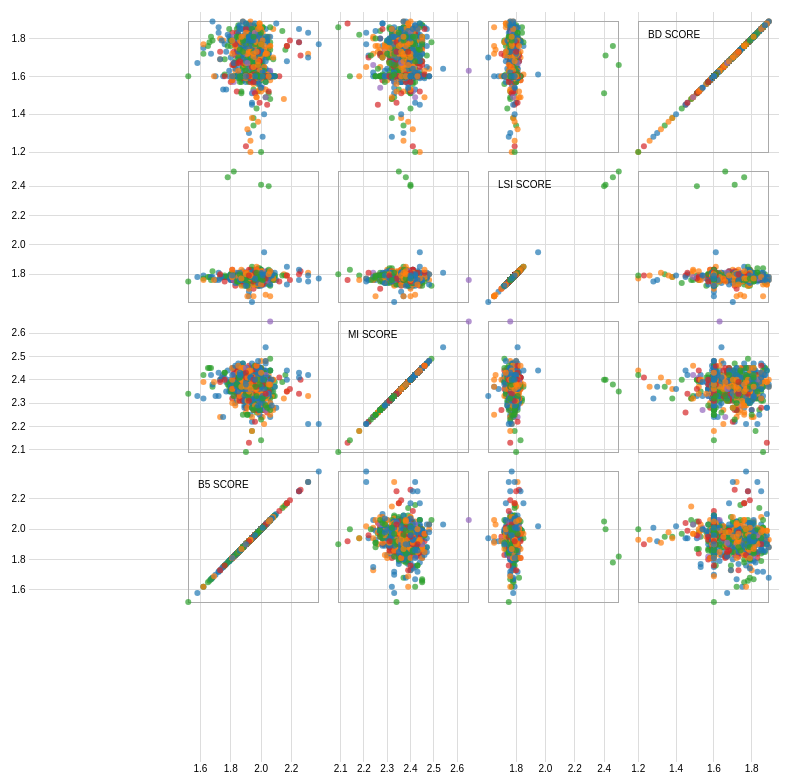
D3 v3 page, settled after 480 driven frames (8 s of simulated time); the page loaded 1 data file(s).



var width = 960,
    size = 150,
    padding = 19.5;

var x = d3.scale.linear()
    .range([padding / 2, size - padding / 2]);

var y = d3.scale.linear()
    .range([size - padding / 2, padding / 2]);

var xAxis = d3.svg.axis()
    .scale(x)
    .orient("bottom")
    .ticks(5);

var yAxis = d3.svg.axis()
    .scale(y)
    .orient("left")
    .ticks(5);

var color = d3.scale.category10();

d3.csv("data/correlate.csv", function(error, data) {
  if (error) throw error;

  var domainByTrait = {},
      traits = d3.keys(data[0]).filter(function(d) { return d !== "PERFORMANCE"; }),
      n = traits.length;
      
      traits.pop();
      console.log(traits);

  traits.forEach(function(trait) {
    domainByTrait[trait] = d3.extent(data, function(d) { return d[trait]; });
    console.log(domainByTrait[trait]);
  });

  xAxis.tickSize(size * n);
  yAxis.tickSize(-size * n);

  var svg = d3.select("body").append("svg")
      .attr("width", size * n + padding)
      .attr("height", size * n + padding)
    .append("g")
      .attr("transform", "translate(" + padding + "," + padding / 2 + ")");

  svg.selectAll(".x.axis")
      .data(traits)
    .enter().append("g")
      .attr("class", "x axis")
      .attr("transform", function(d, i) { return "translate(" + (n - i - 1) * size + ",0)"; })
      .each(function(d) { x.domain(domainByTrait[d]); d3.select(this).call(xAxis); });

  svg.selectAll(".y.axis")
      .data(traits)
    .enter().append("g")
      .attr("class", "y axis")
      .attr("transform", function(d, i) { return "translate(0," + i * size + ")"; })
      .each(function(d) { y.domain(domainByTrait[d]); d3.select(this).call(yAxis); });

  var cell = svg.selectAll(".cell")
      .data(cross(traits, traits))
    .enter().append("g")
      .attr("class", "cell")
      .attr("transform", function(d) { return "translate(" + (n - d.i - 1) * size + "," + d.j * size + ")"; })
      .each(plot);

  // Titles for the diagonal.
  cell.filter(function(d) { return d.i === d.j; }).append("text")
      .attr("x", padding)
      .attr("y", padding)
      .attr("dy", ".71em")
      .text(function(d) { return d.x; });

  function plot(p) {
    var cell = d3.select(this);

    x.domain(domainByTrait[p.x]);
    y.domain(domainByTrait[p.y]);

    cell.append("rect")
        .attr("class", "frame")
        .attr("x", padding / 2)
        .attr("y", padding / 2)
        .attr("width", size - padding)
        .attr("height", size - padding);

    cell.selectAll("circle")
        .data(data)
      .enter().append("circle")
        .attr("cx", function(d) { return x(d[p.x]); })
        .attr("cy", function(d) { return y(d[p.y]); })
        .attr("r", 3)
        .style("fill", function(d) { return color(d.PERFORMANCE); });
  }

  function cross(a, b) {
    var c = [], n = a.length, m = b.length, i, j;
    for (i = -1; ++i < n;) for (j = -1; ++j < m;) c.push({x: a[i], i: i, y: b[j], j: j});
    return c;
  }

  d3.select(self.frameElement).style("height", size * n + padding + 20 + "px");
});



### data: data/correlate.csv
BD SCORE, LSI SCORE, MI SCORE, B5 SCORE, PERFORMANCE, CID
1.83, 1.76, 2.43, 1.72, Excellent, C1
1.81, 1.81, 2.42, 2.05, GOOD, C10
1.81, 1.79, 2.34, 1.90, Excellent, C100
1.60, 1.79, 2.40, 2.00, POOR, C1000
1.60, 1.79, 2.41, 1.90, POOR, C1001
1.60, 1.80, 2.30, 2.02, Excellent, C1002
1.60, 1.79, 2.39, 1.86, Excellent, C1003
1.60, 1.80, 2.40, 1.96, GOOD, C1004
1.60, 1.79, 2.40, 1.96, GOOD, C1005
1.60, 1.79, 2.37, 2.00, Excellent, C1006
1.60, 1.76, 2.32, 1.99, POOR, C1007
1.60, 1.81, 2.37, 1.88, POOR, C1008
1.60, 1.78, 2.35, 1.94, POOR, C1009
1.78, 1.80, 2.38, 1.93, POOR, C101
1.60, 1.72, 2.36, 1.98, AVERAGE, C1010
1.60, 1.78, 2.38, 1.96, GOOD, C1011
1.60, 1.77, 2.37, 1.83, GOOD, C1012
1.60, 1.82, 2.37, 2.04, Excellent, C1013
1.60, 1.76, 2.37, 1.97, Excellent, C1014
1.60, 1.76, 2.36, 1.93, POOR, C1015
1.60, 1.78, 2.29, 1.97, AVERAGE, C1016
1.60, 1.78, 2.40, 2.07, GOOD, C1017
1.60, 1.78, 2.40, 1.85, GOOD, C1018
1.60, 1.79, 2.41, 2.03, Excellent, C1019
1.62, 1.76, 2.24, 2.06, Excellent, C102
1.60, 1.77, 2.33, 2.09, POOR, C1020
1.60, 1.76, 2.34, 1.95, POOR, C1021
1.69, 1.78, 2.33, 2.08, POOR, C1022
1.60, 1.76, 2.40, 1.91, POOR, C1023
1.60, 1.79, 2.38, 2.01, AVERAGE, C1024
1.60, 1.77, 2.35, 1.98, AVERAGE, C1025
1.60, 1.79, 2.39, 1.88, Excellent, C1026
1.60, 1.83, 2.30, 1.97, GOOD, C1027
1.60, 1.74, 2.44, 2.02, , C1028
1.60, 1.74, 2.39, 1.98, , C1029
1.68, 1.78, 2.41, 1.96, POOR, C103
1.60, 1.81, 2.40, 1.90, POOR, C1030
1.60, 1.77, 2.35, 1.98, POOR, C1031
1.60, 1.80, 2.40, 1.90, POOR, C1032
1.60, 1.79, 2.36, 1.94, Excellent, C1033
1.60, 1.80, 2.45, 1.89, Excellent, C1034
1.60, 1.79, 2.33, 2.00, Excellent, C1035
1.61, 1.95, 2.44, 2.02, Excellent, C1036
1.60, 1.76, 2.27, 2.08, GOOD, C1037
1.60, 1.78, 2.43, 1.97, GOOD, C1038
1.60, 1.78, 2.33, 1.92, GOOD, C1039
1.70, 1.80, 2.31, 1.97, AVERAGE, C104
1.60, 1.81, 2.38, 1.95, POOR, C1040
1.60, 1.80, 2.42, 1.92, POOR, C1041
1.60, 1.81, 2.37, 1.99, POOR, C1042
1.60, 1.76, 2.45, 1.94, POOR, C1043
1.60, 1.79, 2.39, 2.09, POOR, C1044
1.60, 1.79, 2.31, 1.90, POOR, C1045
1.60, 1.76, 2.40, 1.95, POOR, C1046
1.60, 1.81, 2.31, 1.94, POOR, C1047
1.56, 1.72, 2.41, 1.98, POOR, C1048
1.60, 1.73, 2.33, 2.05, POOR, C1049
1.48, 1.80, 2.32, 2.15, GOOD, C105
1.60, 1.77, 2.40, 2.03, Excellent, C1050
1.60, 1.79, 2.38, 1.93, Excellent, C1051
... 1,085 more rows